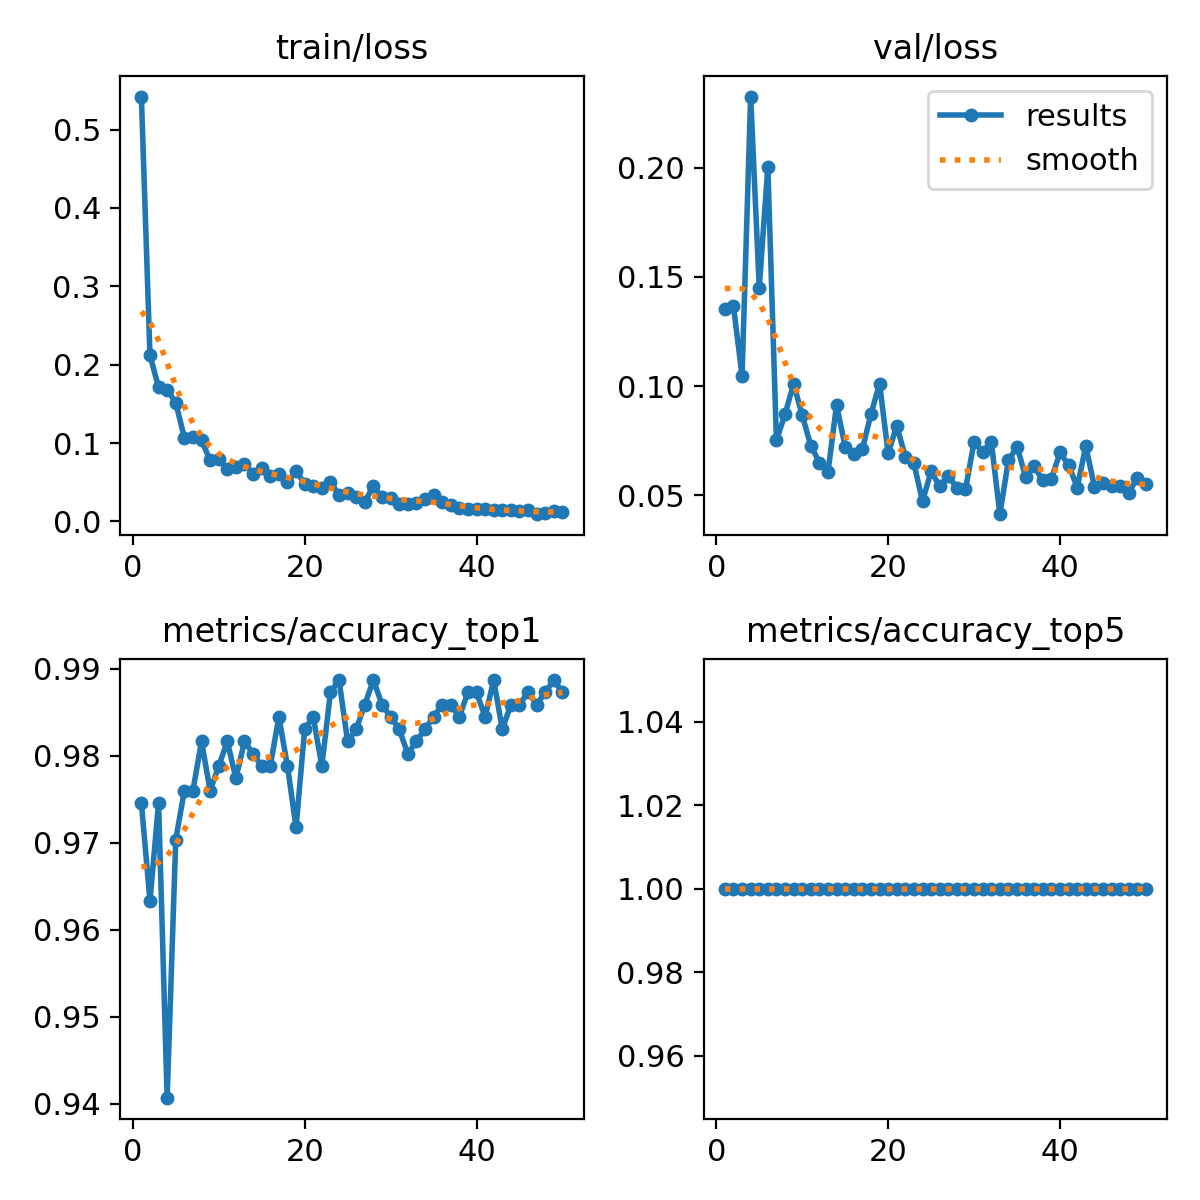

Source data for this figure (header and first rows):
epoch, time, train/loss, metrics/accuracy_top1, metrics/accuracy_top5, val/loss, lr/pg0, lr/pg1, lr/pg2
1, 225.3, 0.5421, 0.9746, 1, 0.1352, 0.0004147, 0.0004147, 0.0004147
2, 431, 0.212, 0.9633, 1, 0.1365, 0.0008149, 0.0008149, 0.0008149
3, 614.9, 0.1713, 0.9746, 1, 0.1047, 0.001199, 0.001199, 0.001199
4, 797.7, 0.1681, 0.9407, 1, 0.2325, 0.001176, 0.001176, 0.001176
5, 983.9, 0.1515, 0.9703, 1, 0.145, 0.001151, 0.001151, 0.001151
6, 1168, 0.107, 0.976, 1, 0.2004, 0.001126, 0.001126, 0.001126
7, 1349, 0.1075, 0.976, 1, 0.07513, 0.001102, 0.001102, 0.001102
8, 1531, 0.1037, 0.9816, 1, 0.08712, 0.001077, 0.001077, 0.001077
9, 1717, 0.07783, 0.976, 1, 0.1011, 0.001052, 0.001052, 0.001052
10, 1900, 0.0796, 0.9788, 1, 0.08667, 0.001027, 0.001027, 0.001027
11, 2080, 0.06632, 0.9816, 1, 0.0728, 0.001002, 0.001002, 0.001002
12, 2265, 0.06949, 0.9774, 1, 0.06491, 0.0009778, 0.0009778, 0.0009778
13, 2444, 0.07369, 0.9816, 1, 0.06066, 0.000953, 0.000953, 0.000953
14, 2626, 0.06052, 0.9802, 1, 0.09138, 0.0009283, 0.0009283, 0.0009283
15, 2806, 0.06784, 0.9788, 1, 0.07219, 0.0009035, 0.0009035, 0.0009035
16, 2985, 0.05777, 0.9788, 1, 0.06873, 0.0008787, 0.0008787, 0.0008787
17, 3166, 0.06098, 0.9845, 1, 0.07118, 0.000854, 0.000854, 0.000854
18, 3345, 0.05015, 0.9788, 1, 0.08713, 0.0008293, 0.0008293, 0.0008293
19, 3527, 0.06466, 0.9718, 1, 0.1011, 0.0008045, 0.0008045, 0.0008045
20, 3708, 0.04789, 0.983, 1, 0.06921, 0.0007797, 0.0007797, 0.0007797
21, 3887, 0.04543, 0.9845, 1, 0.08182, 0.000755, 0.000755, 0.000755
22, 4072, 0.04278, 0.9788, 1, 0.0676, 0.0007302, 0.0007302, 0.0007302
23, 4254, 0.05095, 0.9873, 1, 0.06457, 0.0007055, 0.0007055, 0.0007055
24, 4432, 0.0337, 0.9887, 1, 0.04727, 0.0006808, 0.0006808, 0.0006808
25, 4612, 0.03632, 0.9816, 1, 0.06099, 0.000656, 0.000656, 0.000656
26, 4794, 0.03111, 0.983, 1, 0.05419, 0.0006312, 0.0006312, 0.0006312
27, 4973, 0.02474, 0.9859, 1, 0.05891, 0.0006065, 0.0006065, 0.0006065
28, 5154, 0.04562, 0.9887, 1, 0.05339, 0.0005818, 0.0005818, 0.0005818
29, 5336, 0.03072, 0.9859, 1, 0.05273, 0.000557, 0.000557, 0.000557
30, 5522, 0.02941, 0.9845, 1, 0.07445, 0.0005322, 0.0005322, 0.0005322
31, 5701, 0.0226, 0.983, 1, 0.06986, 0.0005075, 0.0005075, 0.0005075
32, 5880, 0.02239, 0.9802, 1, 0.07452, 0.0004827, 0.0004827, 0.0004827
33, 6058, 0.02338, 0.9816, 1, 0.04138, 0.000458, 0.000458, 0.000458
34, 6239, 0.02902, 0.983, 1, 0.06607, 0.0004332, 0.0004332, 0.0004332
35, 6420, 0.03388, 0.9845, 1, 0.07228, 0.0004085, 0.0004085, 0.0004085
36, 6600, 0.02442, 0.9859, 1, 0.05849, 0.0003837, 0.0003837, 0.0003837
37, 6779, 0.02069, 0.9859, 1, 0.06325, 0.000359, 0.000359, 0.000359
38, 6959, 0.01773, 0.9845, 1, 0.05684, 0.0003343, 0.0003343, 0.0003343
39, 7138, 0.01538, 0.9873, 1, 0.05763, 0.0003095, 0.0003095, 0.0003095
40, 7317, 0.01627, 0.9873, 1, 0.06961, 0.0002848, 0.0002848, 0.0002848
41, 7516, 0.01605, 0.9845, 1, 0.06391, 0.00026, 0.00026, 0.00026
42, 7703, 0.01417, 0.9887, 1, 0.05357, 0.0002352, 0.0002352, 0.0002352
43, 7891, 0.01422, 0.983, 1, 0.07253, 0.0002105, 0.0002105, 0.0002105
44, 8078, 0.01515, 0.9859, 1, 0.05403, 0.0001857, 0.0001857, 0.0001857
45, 8262, 0.01323, 0.9859, 1, 0.05555, 0.000161, 0.000161, 0.000161
46, 8448, 0.01425, 0.9873, 1, 0.05412, 0.0001363, 0.0001363, 0.0001363
47, 8634, 0.00931, 0.9859, 1, 0.05408, 0.0001115, 0.0001115, 0.0001115
48, 8821, 0.01065, 0.9873, 1, 0.05129, 8.675e-05, 8.675e-05, 8.675e-05
49, 9007, 0.01283, 0.9887, 1, 0.05792, 6.2e-05, 6.2e-05, 6.2e-05
50, 9193, 0.01203, 0.9873, 1, 0.05498, 3.725e-05, 3.725e-05, 3.725e-05
